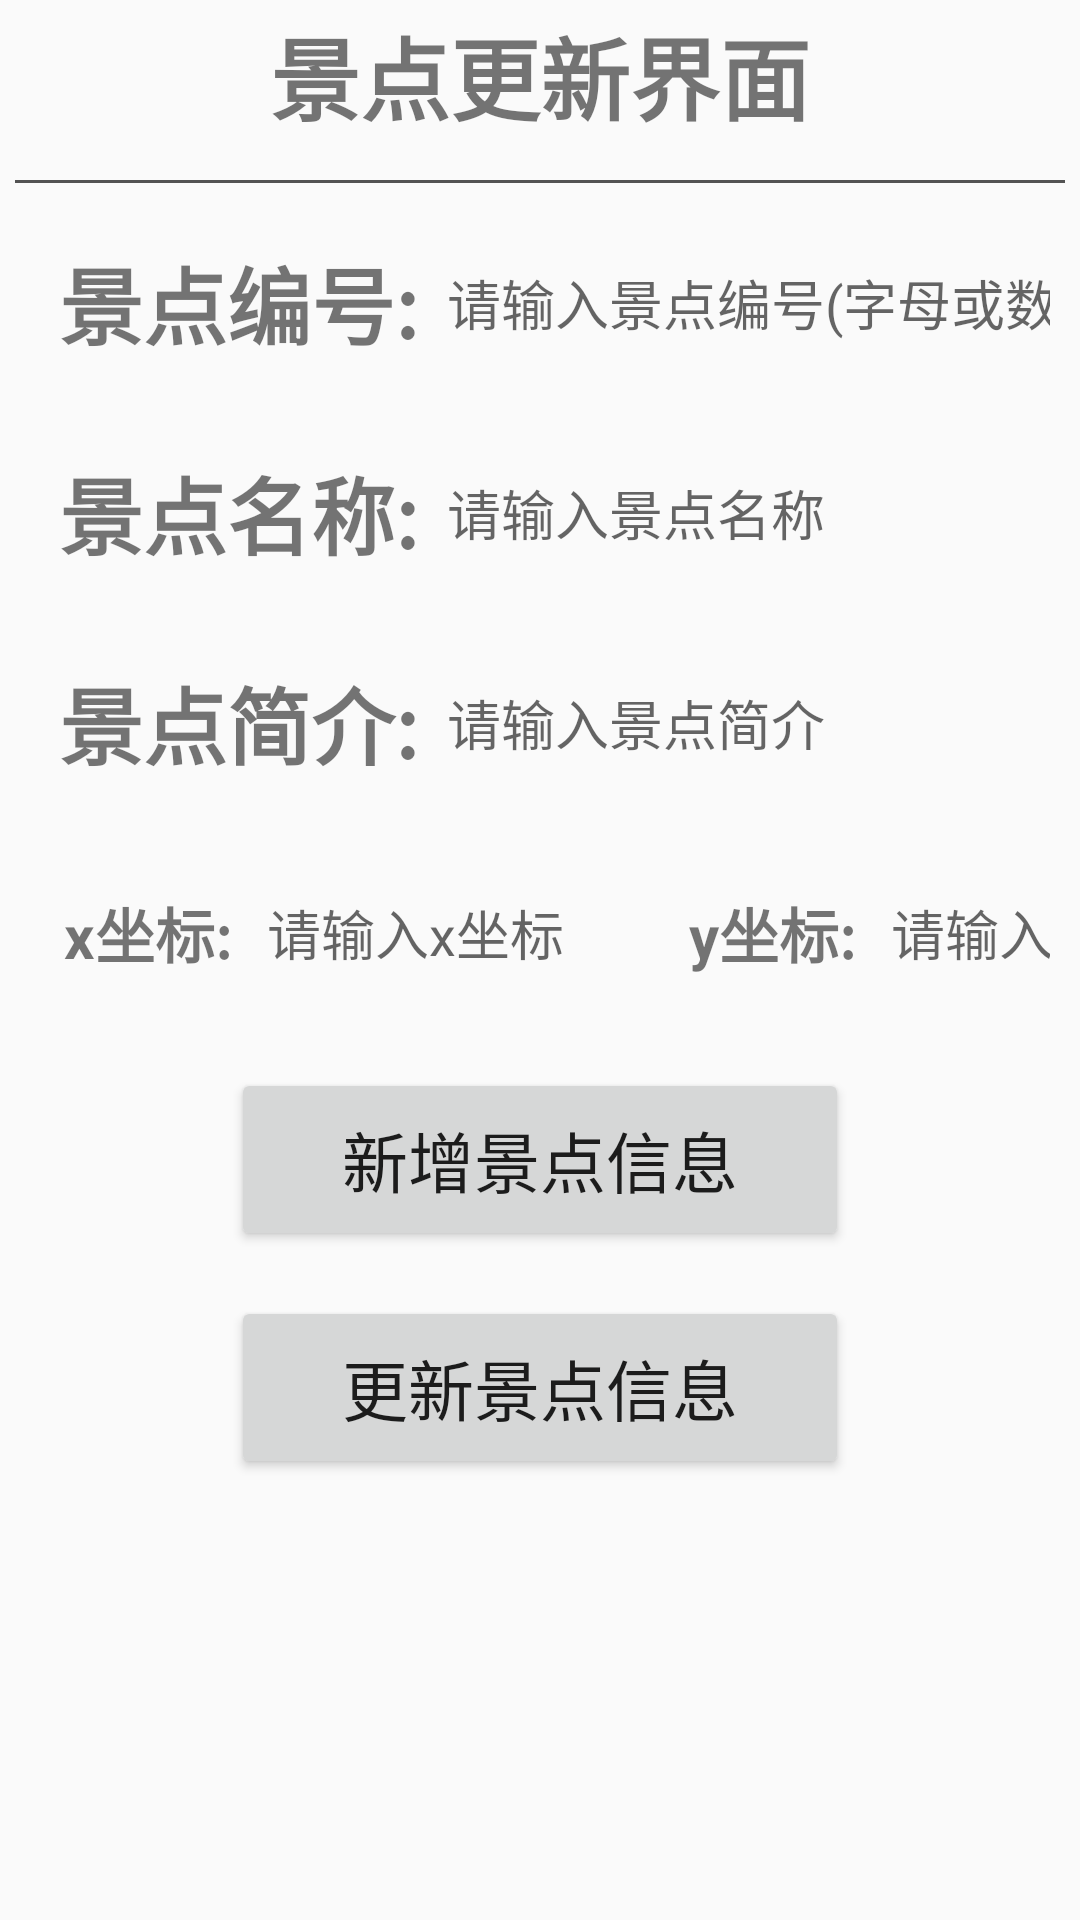

Android layout source for this screen:
<!-- AndroidManifest.xml: application theme Theme.SchoolTourGuide -->
<!-- res/layout/activity_sight_update.xml -->
<?xml version="1.0" encoding="utf-8"?>
<LinearLayout xmlns:android="http://schemas.android.com/apk/res/android"
    xmlns:app="http://schemas.android.com/apk/res-auto"
    xmlns:tools="http://schemas.android.com/tools"
    android:layout_width="match_parent"
    android:layout_height="match_parent"
    android:orientation="vertical"
    tools:context=".sightUpdate">

    <TextView
        android:layout_width="match_parent"
        android:layout_height="50dp"
        android:text="景点更新界面"
        android:textSize="30dp"
        android:gravity="center"
        android:textStyle="bold"
        />
    <View
        android:layout_width="fill_parent"
        android:layout_height="1dp"
        android:layout_marginLeft="5dp"
        android:layout_marginTop="10dp"
        android:layout_marginRight="5dp"
        android:background="#aa000000" />

    <LinearLayout
        android:layout_marginTop="10dp"
        android:layout_width="match_parent"
        android:layout_marginRight="10dp"
        android:layout_marginLeft="10dp"
        android:layout_height="60dp">

        <TextView
            android:layout_width="139dp"
            android:layout_height="match_parent"
            android:gravity="center"
            android:text="景点编号:"
            android:textSize="28dp"
            android:textStyle="bold" />

        <EditText
            android:inputType="number"
            android:id="@+id/et_sightID"
            android:hint="请输入景点编号(字母或数字)"
            android:layout_width="match_parent"
            android:layout_height="match_parent"
            android:background="@drawable/edit_text_bg"
            />
    </LinearLayout>

    <LinearLayout
        android:layout_marginTop="10dp"
        android:layout_marginRight="10dp"
        android:layout_marginLeft="10dp"
        android:layout_width="match_parent"
        android:layout_height="60dp">

        <TextView
            android:layout_width="139dp"
            android:layout_height="match_parent"
            android:gravity="center"
            android:text="景点名称:"
            android:textSize="28dp"
            android:textStyle="bold" />

        <EditText
            android:id="@+id/et_sightName"
            android:hint="请输入景点名称"
            android:layout_width="match_parent"
            android:layout_height="match_parent"
            android:background="@drawable/edit_text_bg"
            />
    </LinearLayout>

    <LinearLayout
        android:layout_marginTop="10dp"
        android:layout_marginRight="10dp"
        android:layout_marginLeft="10dp"
        android:layout_width="match_parent"
        android:layout_height="60dp">

        <TextView
            android:layout_width="139dp"
            android:layout_height="match_parent"
            android:gravity="center"
            android:text="景点简介:"
            android:textSize="28dp"
            android:textStyle="bold" />

        <EditText
            android:id="@+id/et_sightIntro"
            android:hint="请输入景点简介"
            android:layout_width="match_parent"
            android:layout_height="match_parent"
            android:background="@drawable/edit_text_bg"
            />
    </LinearLayout>

    <LinearLayout
        android:layout_marginTop="10dp"
        android:layout_width="match_parent"
        android:layout_marginRight="10dp"
        android:layout_marginLeft="10dp"
        android:layout_height="60dp">

        <TextView
            android:layout_width="79dp"
            android:layout_height="match_parent"
            android:gravity="center"
            android:text="x坐标:"
            android:textSize="20dp"
            android:textStyle="bold" />

        <EditText
            android:id="@+id/et_sightX"
            android:layout_width="wrap_content"
            android:layout_height="match_parent"
            android:background="@drawable/edit_text_bg"
            android:inputType="number"
            android:hint="请输入x坐标" />

        <TextView
            android:layout_width="79dp"
            android:layout_height="match_parent"
            android:layout_marginLeft="30dp"
            android:gravity="center"
            android:text="y坐标:"
            android:textSize="20dp"
            android:textStyle="bold" />

        <EditText
            android:id="@+id/et_sightY"
            android:layout_width="wrap_content"
            android:layout_height="match_parent"
            android:background="@drawable/edit_text_bg"
            android:inputType="number"
            android:hint="请输入x坐标" />
    </LinearLayout>

    <Button
        android:id="@+id/btn_save"
        android:textSize="22dp"
        android:text="新增景点信息"
        android:layout_marginTop="15dp"
        android:layout_width="206dp"
        android:layout_gravity="center"
        android:layout_height="61dp" />

    <Button
        android:id="@+id/btn_update"
        android:textSize="22dp"
        android:text="更新景点信息"
        android:layout_marginTop="15dp"
        android:layout_width="206dp"
        android:layout_gravity="center"
        android:layout_height="61dp" />

</LinearLayout>
<!-- resources referenced by this layout -->
<resources>
  <style name="Theme.SchoolTourGuide" parent="Theme.MaterialComponents.DayNight.DarkActionBar.Bridge">
          
          <item name="colorPrimary">@color/purple_500</item>
          <item name="colorPrimaryVariant">@color/purple_700</item>
          <item name="colorOnPrimary">@color/white</item>
          
          <item name="colorSecondary">@color/teal_200</item>
          <item name="colorSecondaryVariant">@color/teal_700</item>
          <item name="colorOnSecondary">@color/black</item>
          
          <item name="android:statusBarColor" tools:targetApi="l">?attr/colorPrimaryVariant</item>
          
      </style>
  <color name="purple_500">#FF6200EE</color>
  <color name="purple_700">#FF3700B3</color>
  <color name="white">#FFFFFFFF</color>
  <color name="teal_200">#FF03DAC5</color>
  <color name="teal_700">#FF018786</color>
  <color name="black">#FF000000</color>
</resources>
